Run: headless pygame with SDL's dummy video driver; simulated clock (each Clock.tick advances the game by its frame time, no real sleeping); random seed 0; keys injected as events and as key.get_pressed() state; no mouse input.
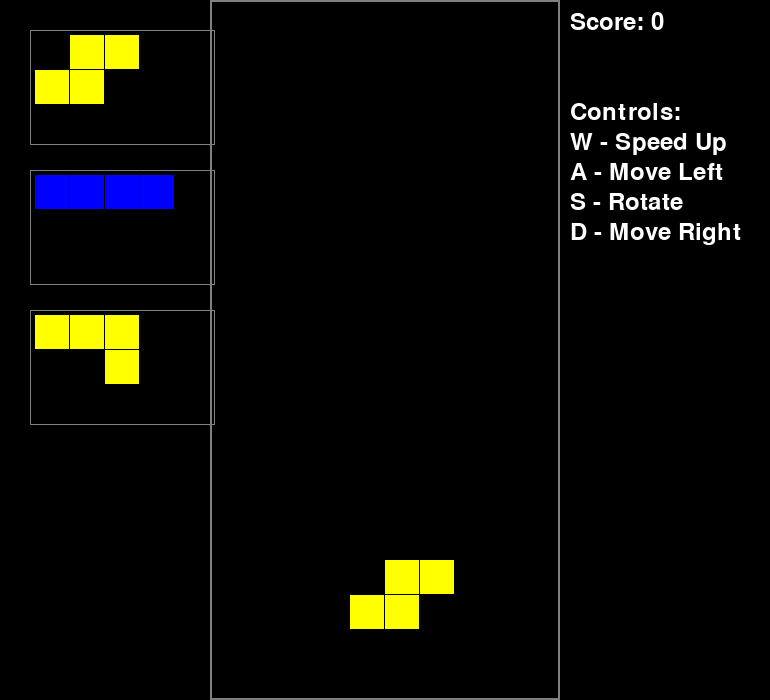
Frame 1 of 4 · flips 1–60 · no input
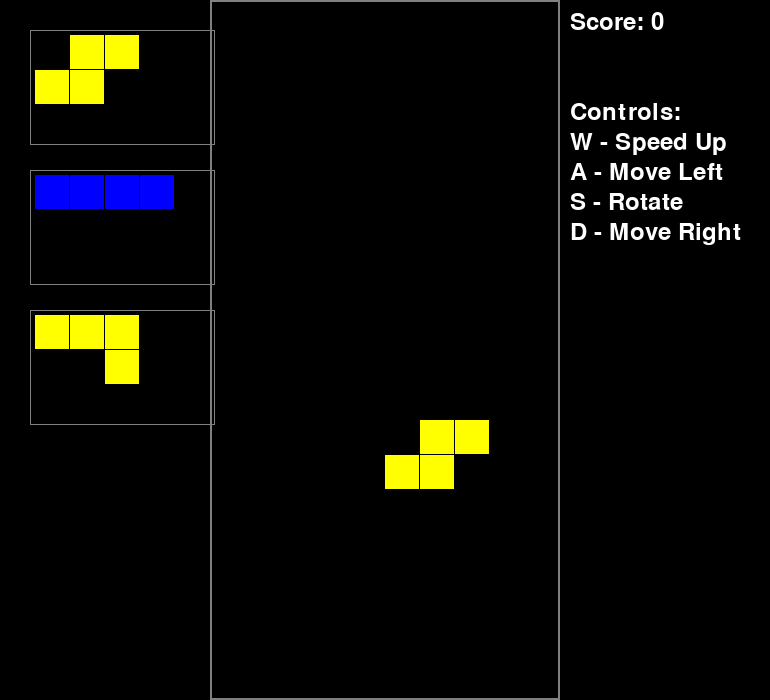
Frame 2 of 4 · flips 61–180 · tapped SPACE, RETURN · held RIGHT (→), D
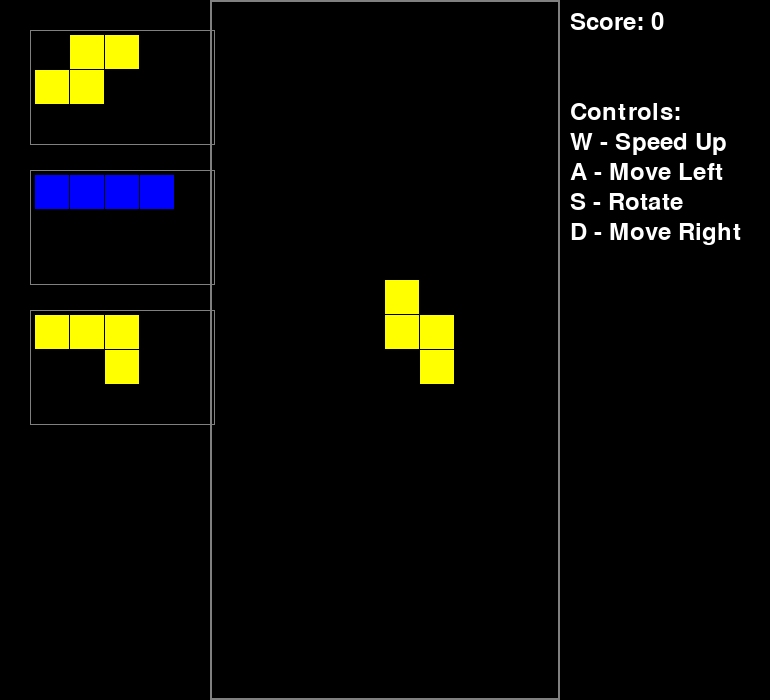
Frame 3 of 4 · flips 181–300 · held DOWN (↓), S
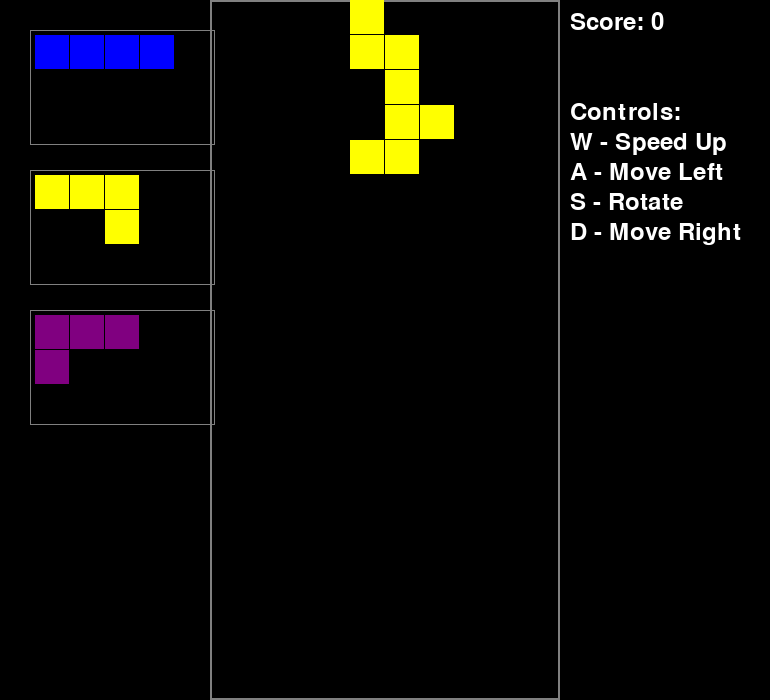
Frame 4 of 4 · flips 301–420 · held LEFT (←), A, UP (↑), W

The pygame program that drew these frames:

import pygame
import random

# Initialize Pygame
pygame.init()

# Colors
BLACK = (0, 0, 0)
WHITE = (255, 255, 255)
GRAY = (128, 128, 128)
COLORS = [
    (255, 0, 0),    # Red
    (0, 255, 0),    # Green
    (0, 0, 255),    # Blue
    (255, 255, 0),  # Yellow
    (255, 0, 255),  # Magenta
    (0, 255, 255),  # Cyan
    (128, 0, 128)   # Purple
]

# Game dimensions
BLOCK_SIZE = 35  # Increased block size
GRID_WIDTH = 10
GRID_HEIGHT = 20
PREVIEW_WIDTH = 6
SCREEN_WIDTH = BLOCK_SIZE * (PREVIEW_WIDTH + GRID_WIDTH + 6)
SCREEN_HEIGHT = BLOCK_SIZE * GRID_HEIGHT

# Tetris shapes
SHAPES = [
    [[1, 1, 1, 1]],  # I
    [[1, 1], [1, 1]],  # O
    [[1, 1, 1], [0, 1, 0]],  # T
    [[1, 1, 1], [1, 0, 0]],  # L
    [[1, 1, 1], [0, 0, 1]],  # J
    [[1, 1, 0], [0, 1, 1]],  # S
    [[0, 1, 1], [1, 1, 0]]   # Z
]

class Tetris:
    def __init__(self):
        self.screen = pygame.display.set_mode((SCREEN_WIDTH, SCREEN_HEIGHT))
        pygame.display.set_caption('Upside-Down Tetris')
        self.clock = pygame.time.Clock()
        self.reset_game()

    def reset_game(self):
        self.grid = [[0 for _ in range(GRID_WIDTH)] for _ in range(GRID_HEIGHT)]
        self.next_pieces = [self.create_piece() for _ in range(3)]  # Store next 3 pieces
        self.current_piece = self.get_next_piece()
        self.game_over = False
        self.score = 0
        self.speed = 30
        self.counter = 0

    def create_piece(self):
        shape = random.choice(SHAPES)
        color = random.choice(COLORS)
        return {
            'shape': shape,
            'x': GRID_WIDTH // 2 - len(shape[0]) // 2,
            'y': GRID_HEIGHT - len(shape),
            'color': color
        }

    def get_next_piece(self):
        next_piece = self.next_pieces.pop(0)
        self.next_pieces.append(self.create_piece())
        return next_piece

    def valid_move(self, piece, x, y):
        for row in range(len(piece['shape'])):
            for col in range(len(piece['shape'][0])):
                if piece['shape'][row][col]:
                    if (x + col < 0 or x + col >= GRID_WIDTH or
                        y + row < 0 or y + row >= GRID_HEIGHT or
                        self.grid[y + row][x + col]):
                        return False
        return True

    def merge_piece(self):
        for row in range(len(self.current_piece['shape'])):
            for col in range(len(self.current_piece['shape'][0])):
                if self.current_piece['shape'][row][col]:
                    self.grid[self.current_piece['y'] + row][self.current_piece['x'] + col] = self.current_piece['color']

    def clear_lines(self):
        lines_cleared = 0
        for row in range(GRID_HEIGHT):
            if all(self.grid[row]):
                del self.grid[row]
                self.grid.insert(0, [0 for _ in range(GRID_WIDTH)])
                lines_cleared += 1
        return lines_cleared

    def rotate_piece(self):
        shape = self.current_piece['shape']
        rotated = [[shape[j][i] for j in range(len(shape)-1, -1, -1)]
                  for i in range(len(shape[0]))]

        if self.valid_move({'shape': rotated,
                           'x': self.current_piece['x'],
                           'y': self.current_piece['y']},
                          self.current_piece['x'],
                          self.current_piece['y']):
            self.current_piece['shape'] = rotated

    def draw_preview_pieces(self):
        preview_x = BLOCK_SIZE
        for idx, piece in enumerate(self.next_pieces):
            preview_y = BLOCK_SIZE * (idx * 4 + 1)

            # Draw preview box
            pygame.draw.rect(self.screen, GRAY,
                           [preview_x - 5,
                            preview_y - 5,
                            BLOCK_SIZE * 5 + 10,
                            BLOCK_SIZE * 3 + 10], 1)

            # Draw piece
            for row in range(len(piece['shape'])):
                for col in range(len(piece['shape'][0])):
                    if piece['shape'][row][col]:
                        pygame.draw.rect(self.screen,
                                       piece['color'],
                                       [preview_x + col * BLOCK_SIZE,
                                        preview_y + row * BLOCK_SIZE,
                                        BLOCK_SIZE - 1,
                                        BLOCK_SIZE - 1])

    def run(self):
        while True:
            # Event handling
            for event in pygame.event.get():
                if event.type == pygame.QUIT:
                    return
                if event.type == pygame.KEYDOWN and not self.game_over:
                    if event.key == pygame.K_a:  # Left
                        if self.valid_move(self.current_piece,
                                         self.current_piece['x'] - 1,
                                         self.current_piece['y']):
                            self.current_piece['x'] -= 1
                    elif event.key == pygame.K_d:  # Right
                        if self.valid_move(self.current_piece,
                                         self.current_piece['x'] + 1,
                                         self.current_piece['y']):
                            self.current_piece['x'] += 1
                    elif event.key == pygame.K_s:  # Rotate
                        self.rotate_piece()
                    elif event.key == pygame.K_w:  # Speed up
                        self.speed = 5
                elif event.type == pygame.KEYUP:
                    if event.key == pygame.K_w:
                        self.speed = 30

            if not self.game_over:
                # Move piece up
                self.counter += 1
                if self.counter >= self.speed:
                    self.counter = 0
                    if self.valid_move(self.current_piece,
                                     self.current_piece['x'],
                                     self.current_piece['y'] - 1):
                        self.current_piece['y'] -= 1
                    else:
                        self.merge_piece()
                        lines = self.clear_lines()
                        self.score += lines * 100
                        self.current_piece = self.get_next_piece()
                        if not self.valid_move(self.current_piece,
                                             self.current_piece['x'],
                                             self.current_piece['y']):
                            self.game_over = True

            # Drawing
            self.screen.fill(BLACK)

            # Draw game border
            pygame.draw.rect(self.screen, GRAY,
                           [PREVIEW_WIDTH * BLOCK_SIZE,
                            0,
                            GRID_WIDTH * BLOCK_SIZE,
                            GRID_HEIGHT * BLOCK_SIZE], 2)

            # Draw preview pieces
            self.draw_preview_pieces()

            # Draw grid
            for row in range(GRID_HEIGHT):
                for col in range(GRID_WIDTH):
                    if self.grid[row][col]:
                        pygame.draw.rect(self.screen,
                                       self.grid[row][col],
                                       [(col + PREVIEW_WIDTH) * BLOCK_SIZE,
                                        row * BLOCK_SIZE,
                                        BLOCK_SIZE - 1,
                                        BLOCK_SIZE - 1])

            # Draw current piece
            if not self.game_over:
                for row in range(len(self.current_piece['shape'])):
                    for col in range(len(self.current_piece['shape'][0])):
                        if self.current_piece['shape'][row][col]:
                            pygame.draw.rect(self.screen,
                                           self.current_piece['color'],
                                           [(self.current_piece['x'] + PREVIEW_WIDTH + col) * BLOCK_SIZE,
                                            (self.current_piece['y'] + row) * BLOCK_SIZE,
                                            BLOCK_SIZE - 1,
                                            BLOCK_SIZE - 1])

            # Draw score
            font = pygame.font.Font(None, 36)
            score_text = font.render(f'Score: {self.score}', True, WHITE)
            self.screen.blit(score_text, ((PREVIEW_WIDTH + GRID_WIDTH) * BLOCK_SIZE + 10, 10))

            # Draw controls
            controls = [
                "Controls:",
                "W - Speed Up",
                "A - Move Left",
                "S - Rotate",
                "D - Move Right"
            ]
            for i, text in enumerate(controls):
                control_text = font.render(text, True, WHITE)
                self.screen.blit(control_text,
                               ((PREVIEW_WIDTH + GRID_WIDTH) * BLOCK_SIZE + 10,
                                100 + i * 30))

            if self.game_over:
                game_over_text = font.render('GAME OVER', True, WHITE)
                self.screen.blit(game_over_text,
                               ((PREVIEW_WIDTH + GRID_WIDTH) * BLOCK_SIZE + 10, 50))

            pygame.display.flip()
            self.clock.tick(60)

if __name__ == '__main__':
    game = Tetris()
    game.run()
    pygame.quit()
